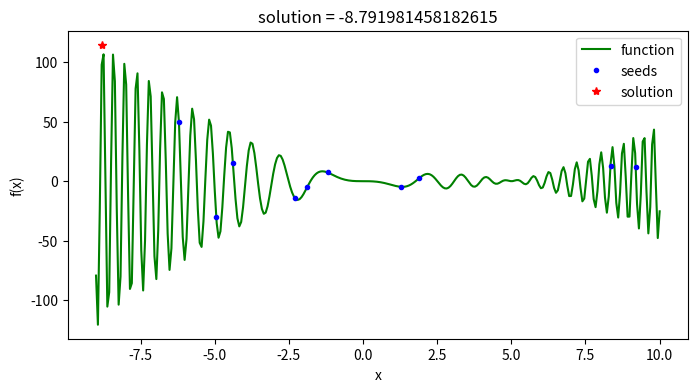

Reproduce this figure in Python.
import numpy as np
import matplotlib.pyplot as plt
import  random

class parti:
    def __init__(self,v,x):
        self.v = v #粒子当前速度
        self.x = x #粒子当前位置
        self.pbest = x #粒子历史最优位置

class PSO:
    def __init__(self,interval,tab = 'min',patisNum=10,iterMax=100,w=1,c1=2,c2=2,):
        self.interval = interval #给定状态空间即待求解空间
        self.tab = tab.strip()  #求解最大值还是最小值标签
        self.iterMax = iterMax  #迭代求解次数

        self.w = w  #惯性因字
        self.c1 = c1  #学习因子
        self.c2 = c2  #学习银子
        self.v_max = (interval[1]-interval[0]) * 0.1 #设置最大迁移速度
        ############################################################################
        self.partis_list,self.gbest = self.initPartis(patisNum)  #完成粒子全初始化，并提取群体历史最优位置
        self.x_seed = np.array(list(parti_.x for parti_ in self.partis_list))  #提取粒子群种子get position on x axis
        # print(self.x_seed)
        self.solve() ##求解
        self.display()
        # print(interval)



    def initPartis(self,partisNum):
        partis_list = list()
        # for j in range(dim):
        for i in range(partisNum):
            v_seed = random.uniform(-self.v_max,self.v_max)
            x_seed = random.uniform(*self.interval)#[-9,5]
            # print(x_seed)
            # print("-----",v_seed)
            partis_list.append(parti(v_seed,x_seed))#存放例子
        print(partis_list)
        temp= 'find_' + self.tab
        # print(temp)
        if hasattr(self,temp):
            gbest = self.find_max(partis_list)
            # gbest = getattr(self,temp)(partis_list)  # 采用反射方法提取对应的函数------>equal find+_min/max
        else:
            exit('>>>tab标签传参有误："min"|"max"<<<')
        # print(partis_list)
        return partis_list,gbest

    def solve(self):
        # for j in range(self.dim):
        for i in range(self.iterMax):
            for parti_c in self.partis_list:
                f1 = self.func(parti_c.x)
                parti_c.v = self.w * parti_c.v + self.c1 * random.random() * (parti_c.pbest - parti_c.x) + self.c2 * random.random() * (self.gbest - parti_c.x)#粒子群速度更新速公式
                if parti_c.v > self.v_max:#更新粒子的速度，并限制在最大迁移速度之内
                    parti_c.v = self.v_max
                elif parti_c.v < -self.v_max:
                    parti_c.v = -self.v_max
                if self.interval[0] <= parti_c.x +parti_c.v<=self.interval[1]:#更新粒子的位置，并限制在解空间之内
                    parti_c.x = parti_c.x+parti_c.v
                else:
                    parti_c.x = parti_c.x - parti_c.v
                f2 = self.func(parti_c.x)
                getattr(self,'deal_'+self.tab)(f1,f2,parti_c)####------> EQUAL TO  deal_max/min(f1,f2,parti_c)

    def func(self,x):
        value = np.sin(x**2)*(x**2-5*x)
        return value

    def find_min(self,partis_list):
        parti = min(partis_list, key=lambda parti: self.func(parti.pbest))
        return parti.pbest#粒子历史最优位置

    def find_max(self,partis_list):
        parti = max(partis_list, key=lambda parti: self.func(parti.pbest))
        return parti.pbest

    def deal_min(self,f1,f2,parti_):
        if f2 < f1:
            parti_.pbest = parti_.x
        if f2 < self.func(self.gbest):
            self.gbest = parti_.x

    def deal_max(self,f1,f2,parti_):
        if f2 >f1:
            parti_.pbest = parti_.x
        if f2 > self.func(self.gbest):
            self.gbest = parti_.x

    def display(self):
        print('solution:{}'.format(self.gbest))
        plt.figure(figsize=(8,4))
        x = np.linspace(self.interval[0],self.interval[1],300)
        y = self.func(x)
        plt.plot(x, y, 'g-', label='function')
        plt.plot(self.x_seed, self.func(self.x_seed), 'b.', label='seeds')
        plt.plot(self.gbest, self.func(self.gbest), 'r*', label='solution')
        plt.xlabel('x')
        plt.ylabel('f(x)')
        plt.title('solution = {}'.format(self.gbest))
        plt.legend()
        plt.savefig('PSO.png', dpi=500)
        plt.show()
        plt.close()


if __name__ == '__main__':
    PSO([-9,10],'max')
